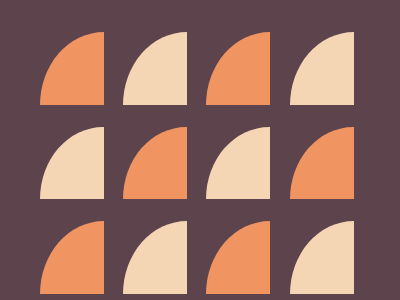

Write a web page that renders exactly this picture using CSS.

<!-- file: index.html -->
<!DOCTYPE html>
<html lang="en">
  <head>
    <meta charset="UTF-8" />
    <meta http-equiv="X-UA-Compatible" content="IE=edge" />
    <meta name="viewport" content="width=device-width, initial-scale=1.0" />
    <title>Matrix</title>
    <link rel="stylesheet" href="index.css" />
  </head>
  <body>
    <div class="wrapper">
      <div class="quadrant one"></div>
      <div class="quadrant"></div>
      <div class="quadrant one"></div>
      <div class="quadrant"></div>
      <div class="quadrant"></div>
      <div class="quadrant one"></div>
      <div class="quadrant"></div>
      <div class="quadrant one"></div>
      <div class="quadrant one"></div>
      <div class="quadrant"></div>
      <div class="quadrant one"></div>
      <div class="quadrant"></div>
    </div>
  </body>
</html>


/* file: index.css */
:root {
  --clr-col1: #5c434c;
  --clr-col2: #f09462;
  --clr-col3: #f5d6b4;
}

body {
  background: var(--clr-col1);
  height: 90vh;
}
.wrapper {
  margin: 2rem;
  height: 100%;
  display: grid;
  grid-template-columns: repeat(4, 20%);
  grid-column-gap: 6%;
  grid-row-gap: 5%;
}

.quadrant {
  height: 90%;
  border-top-left-radius: 100%;
}

.quadrant.one {
  background-color: var(--clr-col2);
}
.quadrant:not(.one) {
  background-color: var(--clr-col3);
}
